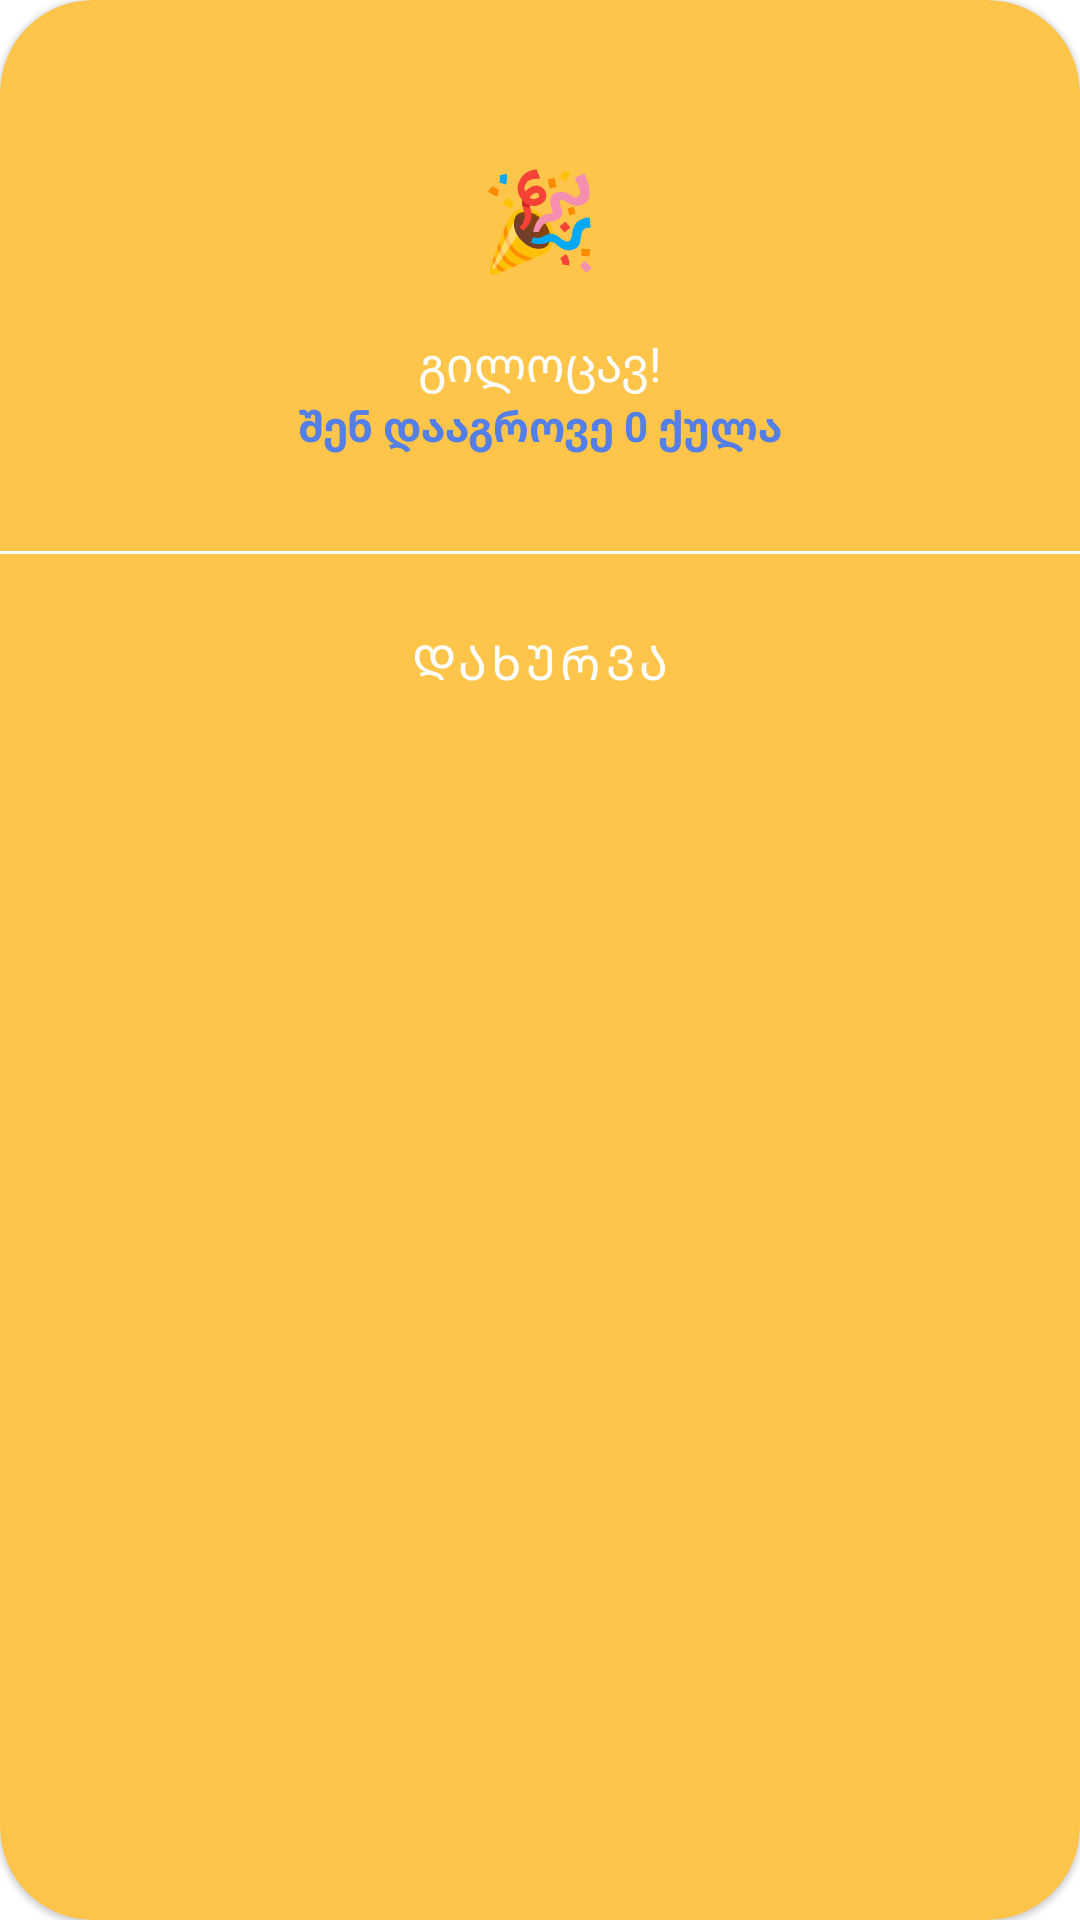

The Android layout XML behind this screen, and the referenced resources:
<!-- AndroidManifest.xml: application theme Theme.QuizAppSpaceIntern -->
<!-- res/layout/dialog_alert.xml -->
<?xml version="1.0" encoding="utf-8"?>
<com.google.android.material.card.MaterialCardView xmlns:android="http://schemas.android.com/apk/res/android"
    xmlns:app="http://schemas.android.com/apk/res-auto"
    android:layout_width="match_parent"
    android:layout_height="wrap_content"
    android:layout_marginHorizontal="@dimen/dimen_53dp"
    app:cardBackgroundColor="@color/yellow_primary"
    app:cardCornerRadius="@dimen/dimen_31dp">

    <androidx.constraintlayout.widget.ConstraintLayout
        android:layout_width="match_parent"
        android:layout_height="match_parent"
        android:paddingVertical="@dimen/dimen_12dp">

        <androidx.appcompat.widget.AppCompatTextView
            android:id="@+id/titleTextView"
            android:layout_width="wrap_content"
            android:layout_height="wrap_content"
            android:layout_marginTop="@dimen/dimen_39dp"
            android:text="@string/cong_emoji"
            android:textColor="@color/neutral_white"
            android:textSize="@dimen/dimen_32sp"
            app:layout_constraintEnd_toEndOf="parent"
            app:layout_constraintStart_toStartOf="parent"
            app:layout_constraintTop_toTopOf="parent" />

        <androidx.appcompat.widget.AppCompatTextView
            android:id="@+id/alertTextView"
            style="@style/casual_white_text_style"
            android:layout_width="wrap_content"
            android:layout_height="wrap_content"
            android:layout_marginTop="@dimen/dimen_16dp"
            android:text="@string/congratulation"
            app:layout_constraintEnd_toEndOf="parent"
            app:layout_constraintStart_toStartOf="parent"
            app:layout_constraintTop_toBottomOf="@id/titleTextView" />

        <androidx.appcompat.widget.AppCompatTextView
            android:id="@+id/descriptionTextView"
            style="@style/casual_text_style_bold"
            android:layout_width="wrap_content"
            android:layout_height="wrap_content"
            android:text="@string/user_points"
            android:textColor="@color/blue_secondary_default"
            android:textSize="@dimen/dimen_14sp"
            app:layout_constraintEnd_toEndOf="parent"
            app:layout_constraintStart_toStartOf="parent"
            app:layout_constraintTop_toBottomOf="@id/alertTextView" />

        <View
            android:layout_width="match_parent"
            android:layout_height="@dimen/dimen_1dp"
            android:layout_marginTop="@dimen/dimen_32dp"
            android:background="@color/neutral_white"
            app:layout_constraintTop_toBottomOf="@id/descriptionTextView" />

        <com.google.android.material.button.MaterialButton
            android:id="@+id/yesButton"
            style="@style/casual_white_text_style"
            android:layout_width="match_parent"
            android:layout_height="wrap_content"
            android:layout_marginTop="@dimen/dimen_45dp"
            android:gravity="center"
            android:text="@string/close"
            android:textColor="@color/neutral_white"
            android:background="@android:color/transparent"
            android:elevation="0dp"
            app:backgroundTint="@android:color/transparent"
            app:rippleColor="@android:color/transparent"
            app:layout_constraintTop_toBottomOf="@id/descriptionTextView" />

        <com.google.android.material.button.MaterialButton
            android:id="@+id/noButton"
            style="@style/casual_white_text_style"
            android:layout_width="match_parent"
            android:layout_height="wrap_content"
            android:layout_marginTop="@dimen/dimen_45dp"
            android:gravity="center"
            android:visibility="gone"
            android:text="@string/close"
            android:textColor="@color/neutral_white"
            app:layout_constraintTop_toBottomOf="@id/descriptionTextView" />
    </androidx.constraintlayout.widget.ConstraintLayout>
</com.google.android.material.card.MaterialCardView>
<!-- resources referenced by this layout -->
<resources>
  <color name="blue_secondary_default">#537FE7</color>
  <color name="neutral_white">#FFFFFFFF</color>
  <color name="yellow_primary">#FFC44A</color>
  <dimen name="dimen_12dp">12dp</dimen>
  <dimen name="dimen_14sp">14sp</dimen>
  <dimen name="dimen_16dp">16dp</dimen>
  <dimen name="dimen_1dp">1dp</dimen>
  <dimen name="dimen_31dp">31dp</dimen>
  <dimen name="dimen_32dp">32dp</dimen>
  <dimen name="dimen_32sp">32sp</dimen>
  <dimen name="dimen_39dp">39dp</dimen>
  <dimen name="dimen_45dp">45dp</dimen>
  <dimen name="dimen_53dp">53dp</dimen>
  <string name="close">დახურვა</string>
  <string name="cong_emoji">🎉</string>
  <string name="congratulation">გილოცავ!</string>
  <string name="user_points">შენ დააგროვე 0 ქულა</string>
  <style name="casual_text_style_bold" parent="TextAppearance.AppCompat">
          <item name="android:textColor">@color/neutral_dark_grey</item>
          <item name="android:textSize">@dimen/dimen_16sp</item>
          <item name="android:fontFamily">@font/myriad_geo</item>
          <item name="android:textStyle">bold</item>
      </style>
  <style name="casual_white_text_style" parent="TextAppearance.AppCompat">
          <item name="android:textColor">@color/neutral_white</item>
          <item name="android:textSize">@dimen/dimen_16sp</item>
          <item name="android:fontFamily">@font/myriad_geo</item>
      </style>
  <style name="Theme.QuizAppSpaceIntern" parent="Theme.MaterialComponents.DayNight.DarkActionBar">
          
          <item name="colorPrimary">@color/purple_500</item>
          <item name="colorPrimaryVariant">@color/purple_700</item>
          <item name="colorOnPrimary">@color/neutral_white</item>
          
          <item name="colorSecondary">@color/teal_200</item>
          <item name="colorSecondaryVariant">@color/teal_700</item>
          <item name="colorOnSecondary">@color/black</item>
          
          <item name="android:statusBarColor">?attr/colorPrimaryVariant</item>
          
      </style>
  <color name="neutral_dark_grey">#1D1D1D</color>
  <dimen name="dimen_16sp">16sp</dimen>
  <color name="purple_500">#FF6200EE</color>
  <color name="purple_700">#FF3700B3</color>
  <color name="teal_200">#FF03DAC5</color>
  <color name="teal_700">#FF018786</color>
  <color name="black">#FF000000</color>
</resources>
